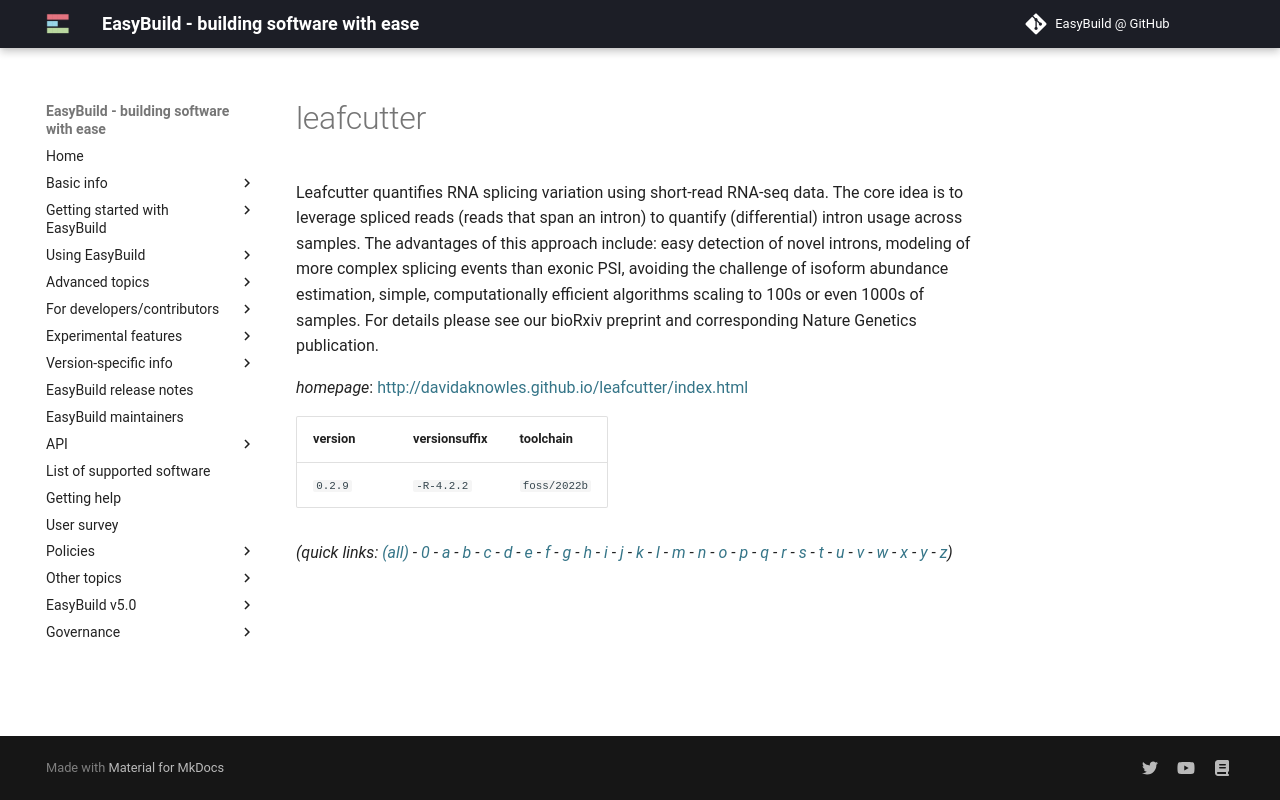

repository: easybuilders/easybuild-docs · page: version-specific/supported-software/l/leafcutter/index.html · generator: mkdocs

---
search:
  boost: 0.5
---
# leafcutter

Leafcutter quantifies RNA splicing variation using short-read RNA-seq data.  The core idea is to leverage spliced reads (reads that span an intron) to quantify (differential)  intron usage across samples. The advantages of this approach include: easy detection of novel introns,  modeling of more complex splicing events than exonic PSI, avoiding the challenge of isoform abundance  estimation, simple, computationally efficient algorithms scaling to 100s or even 1000s of samples.  For details please see our bioRxiv preprint and corresponding Nature Genetics publication.

*homepage*: <http://davidaknowles.github.io/leafcutter/index.html>

version | versionsuffix | toolchain
--------|---------------|----------
``0.2.9`` | ``-R-4.2.2`` | ``foss/2022b``


*(quick links: [(all)](../index.md) - [0](../0/index.md) - [a](../a/index.md) - [b](../b/index.md) - [c](../c/index.md) - [d](../d/index.md) - [e](../e/index.md) - [f](../f/index.md) - [g](../g/index.md) - [h](../h/index.md) - [i](../i/index.md) - [j](../j/index.md) - [k](../k/index.md) - [l](../l/index.md) - [m](../m/index.md) - [n](../n/index.md) - [o](../o/index.md) - [p](../p/index.md) - [q](../q/index.md) - [r](../r/index.md) - [s](../s/index.md) - [t](../t/index.md) - [u](../u/index.md) - [v](../v/index.md) - [w](../w/index.md) - [x](../x/index.md) - [y](../y/index.md) - [z](../z/index.md))*
